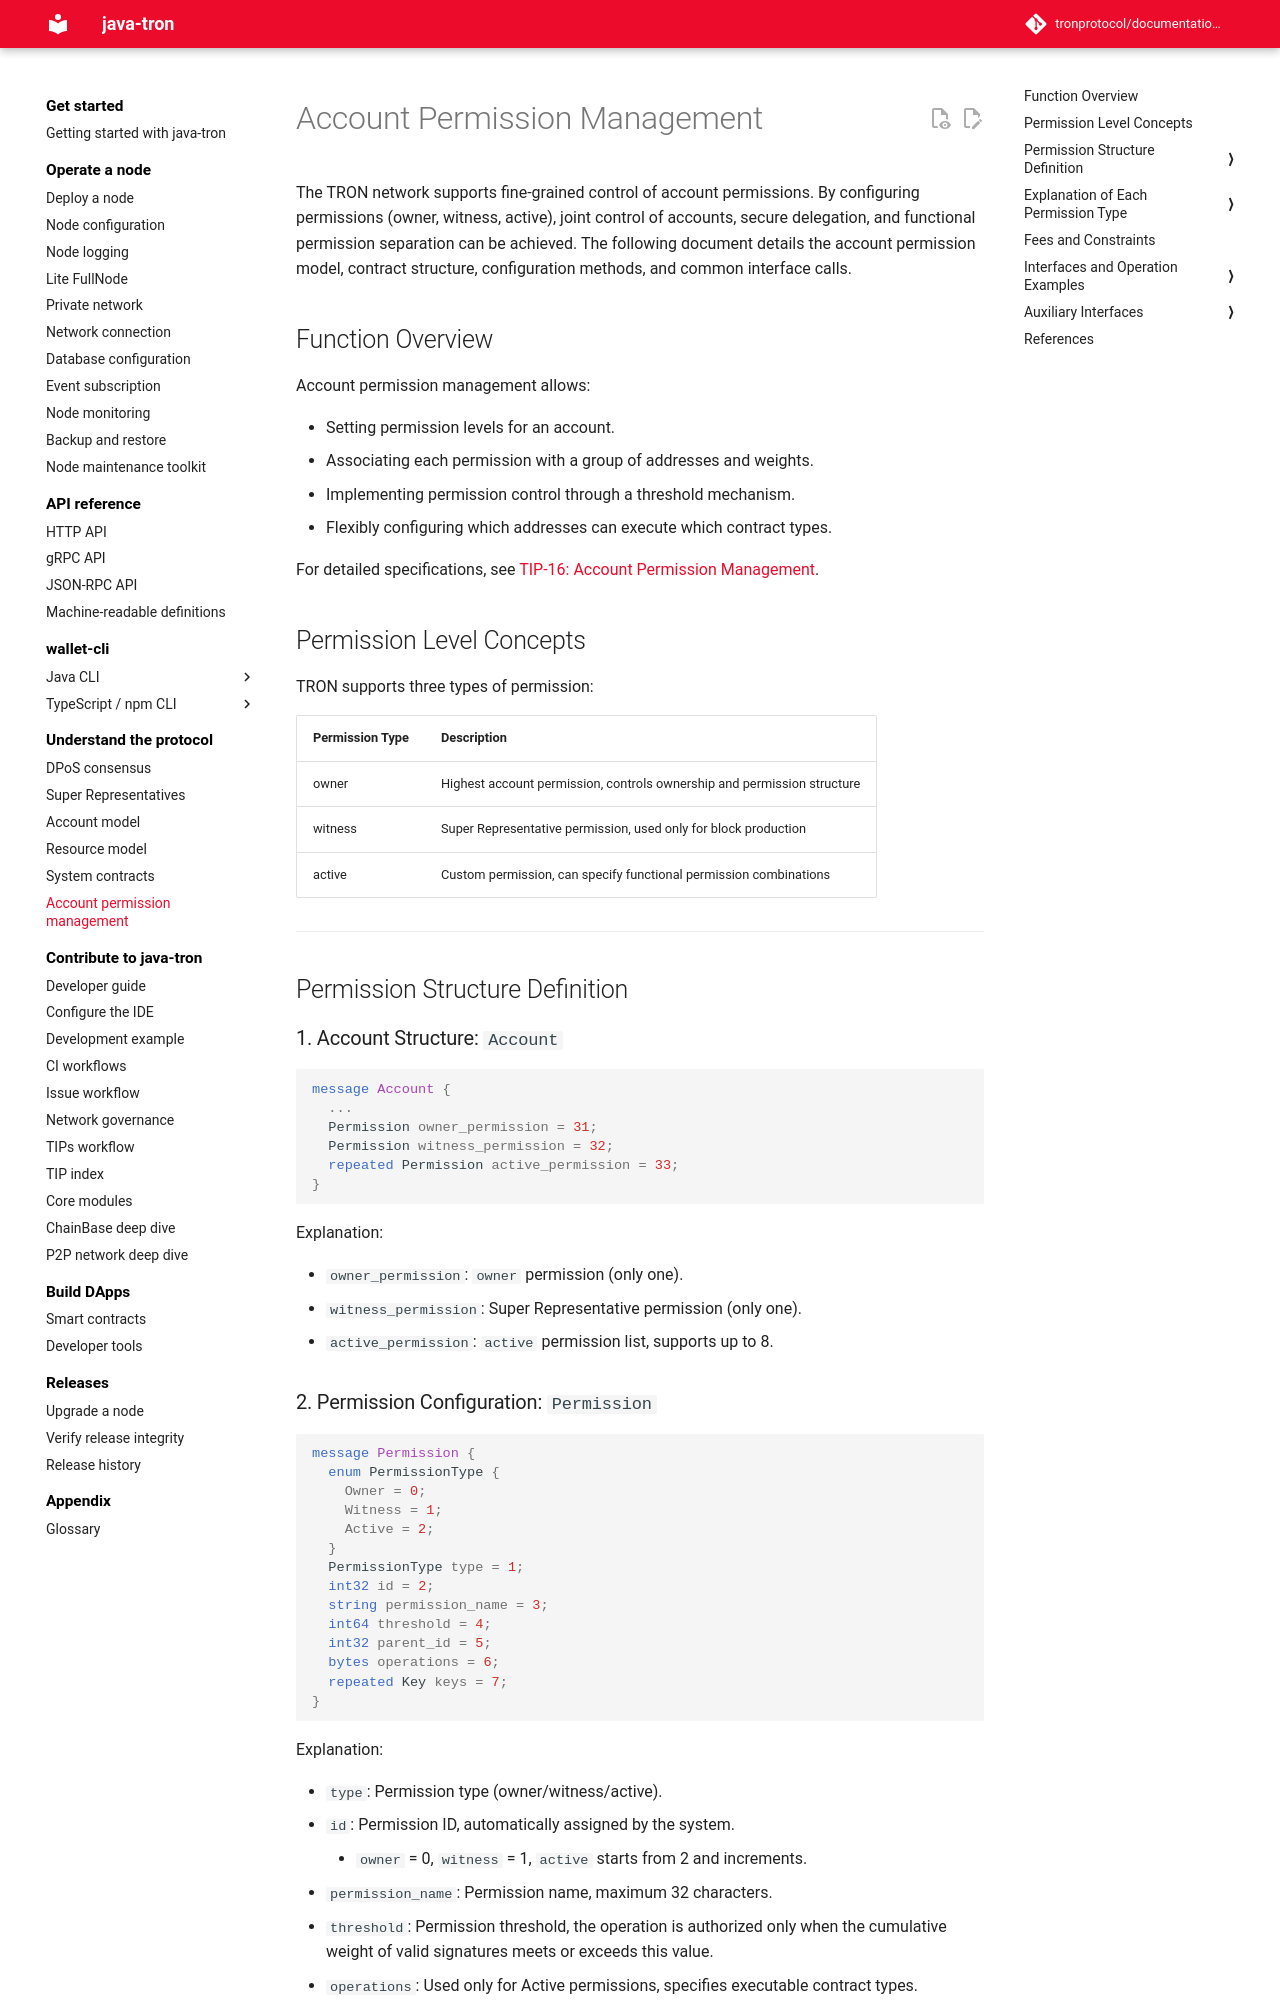

repository: tronprotocol/documentation-en · page: mechanism-algorithm/multi-signatures/index.html · generator: mkdocs

# Account Permission Management 

The TRON network supports fine-grained control of account permissions. By configuring permissions (owner, witness, active), joint control of accounts, secure delegation, and functional permission separation can be achieved. The following document details the account permission model, contract structure, configuration methods, and common interface calls.



## Function Overview

Account permission management allows:

- Setting permission levels for an account.
- Associating each permission with a group of addresses and weights.
- Implementing permission control through a threshold mechanism.
- Flexibly configuring which addresses can execute which contract types.

For detailed specifications, see [TIP-16: Account Permission Management](https://github.com/tronprotocol/tips/blob/master/tip-16.md).



## Permission Level Concepts

TRON supports three types of permission:

| Permission Type | Description                          |
|-----------------|--------------------------------------|
| owner           | Highest account permission, controls ownership and permission structure |
| witness         | Super Representative permission, used only for block production |
| active          | Custom permission, can specify functional permission combinations |

---

## Permission Structure Definition

### 1. Account Structure: `Account`

```protobuf
message Account {
  ...
  Permission owner_permission = 31;
  Permission witness_permission = 32;
  repeated Permission active_permission = 33;
}
```

Explanation:

- `owner_permission`: `owner` permission (only one).
- `witness_permission`: Super Representative permission (only one).
- `active_permission`: `active` permission list, supports up to 8.

### 2. Permission Configuration: `Permission`

```protobuf
message Permission {
  enum PermissionType {
    Owner = 0;
    Witness = 1;
    Active = 2;
  }
  PermissionType type = 1;
  int32 id = 2;
  string permission_name = 3;
  int64 threshold = 4;
  int32 parent_id = 5;
  bytes operations = 6;
  repeated Key keys = 7;
}
```

Explanation:

- `type`: Permission type (owner/witness/active).
- `id`: Permission ID, automatically assigned by the system.
    - `owner` = 0, `witness` = 1, `active` starts from 2 and increments.
- `permission_name`: Permission name, maximum 32 characters.
- `threshold`: Permission threshold, the operation is authorized only when the cumulative weight of valid signatures meets or exceeds this value.
- `operations`: Used only for Active permissions, specifies executable contract types.
- `keys`: Addresses and weights with this permission (up to 5).
